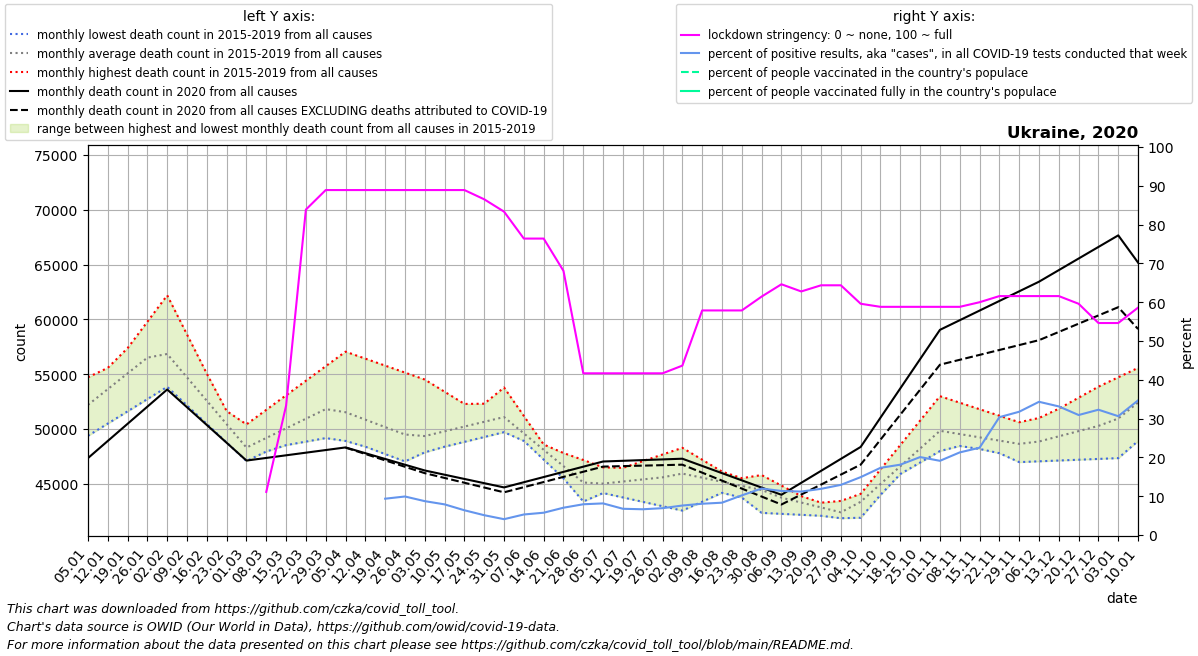

Source data for this figure (header and first rows):
date, location, time_unit, time, deaths_2010_all_ages, deaths_2011_all_ages, deaths_2012_all_ages, deaths_2013_all_ages, deaths_2014_all_ages, deaths_2015_all_ages, deaths_2016_all_ages, deaths_2017_all_ages, deaths_2018_all_ages, deaths_2019_all_ages, deaths_2020_all_ages, deaths_2021_all_ages, new_deaths, new_cases_smoothed, new_tests_smoothed, stringency_index, people_vaccinated, people_fully_vaccinated, population, positive_test_percent
2020-01-05, Ukraine, monthly, 1, , , , , , , 52144, 54722, 49383, 52561, 47350, 65178, , , , , , , , 
2020-01-12, Ukraine, monthly, 2, , , , , , , 53508, 55579, 50500, 54970, 48915, 62692, , , , , , , , 
2020-01-19, Ukraine, monthly, 3, , , , , , , 54872, 56437, 51617, 57378, 50480, 60206, , , , , , , , 
2020-01-26, Ukraine, monthly, 4, , , , , , , 56236, 57294, 52734, 59787, 52045, 57721, , , , , , , , 
2020-02-02, Ukraine, monthly, 5, , , , , , 55287, 54748, 58151, 53851, 62196, 53610, 56138, , , , , , , , 
2020-02-09, Ukraine, monthly, 6, , , , , , 54072, 53260, 55452, 52160, 58620, 51990, 54556, , , , , , , , 
2020-02-16, Ukraine, monthly, 7, , , , , , 52858, 51772, 52754, 50470, 55044, 50369, 52974, , , , , , , , 
2020-02-23, Ukraine, monthly, 8, , , , , , 51643, 50284, 50055, 48779, 51467, 48748, 51391, , , , , , , , 
2020-03-01, Ukraine, monthly, 9, , , , , , 50428, 48796, 47356, 47088, 47891, 47128, 54100, , , , , , , , 
2020-03-08, Ukraine, monthly, 10, , , , , , 51754, 49189, 47951, 48838, 48212, 47368, 56810, , 0.143, , 11.11, , , 43466822, 
2020-03-15, Ukraine, monthly, 11, , , , , , 53080, 49582, 48546, 50588, 48534, 47607, 59519, , 0.143, , 33.33, , , 43466822, 
2020-03-22, Ukraine, monthly, 12, , , , , , 54407, 49974, 49142, 52338, 48856, 47847, 62229, , 3.816, , 83.86, , , 43466822, 
2020-03-29, Ukraine, monthly, 13, , , , , , 55733, 50367, 49737, 54088, 49177, 48086, 64938, , 29.63, , 88.89, , , 43466822, 
2020-04-05, Ukraine, monthly, 14, , , , , , 57059, 49653, 49065, 52984, 48917, 48326, 65859, 17.0, 98.71, , 88.89, , , 43466822, 
2020-04-12, Ukraine, monthly, 15, , , , , , 56423, 48938, 48394, 51880, 48658, 47800, 66780, 73.75, 149.9, , 88.89, , , 43466822, 
2020-04-19, Ukraine, monthly, 16, , , , , , 55786, 48224, 47722, 50775, 48398, 47274, 67700, 130.5, 322.1, 3440, 88.89, , , 43466822, 9.363
2020-04-26, Ukraine, monthly, 17, , , , , , 55150, 47510, 47050, 49671, 48139, 46749, 68621, 187.2, 415.7, 4187, 88.89, , , 43466822, 9.928
2020-05-03, Ukraine, monthly, 18, , , , , , 54514, 47951, 47895, 48567, 47879, 46223, 66355, 244.0, 467.1, 5351, 88.89, , , 43466822, 8.73
2020-05-10, Ukraine, monthly, 19, , , , , , 53403, 48393, 48740, 49082, 49357, 45837, 64090, 294.8, 472.7, 5984, 88.89, , , 43466822, 7.9
2020-05-17, Ukraine, monthly, 20, , , , , , 52292, 48834, 49584, 49597, 50835, 45452, 61824, 345.5, 456.8, 7159, 88.89, , , 43466822, 6.38
2020-05-24, Ukraine, monthly, 21, , , , , , 51181, 49276, 50429, 50112, 52313, 45066, 59559, 396.2, 402.4, 7880, 86.51, , , 43466822, 5.107
2020-05-31, Ukraine, monthly, 22, , , , , , 50070, 49717, 51274, 50627, 53791, 44680, 57293, 447.0, 380.8, 9325, 83.33, , , 43466822, 4.084
2020-06-07, Ukraine, monthly, 23, , , , , , 49226, 49083, 49597, 48919, 51192, 45153, 55239, 450.6, 515.6, 9738, 76.39, , , 43466822, 5.294
2020-06-14, Ukraine, monthly, 24, , , , , , 48382, 48449, 47920, 47212, 48594, 45625, 53185, 454.2, 544, 9464, 76.39, , , 43466822, 5.748
2020-06-21, Ukraine, monthly, 25, , , , , , 47539, 47815, 46242, 45504, 45995, 46098, 51131, 457.8, 726, 10314, 68.06, , , 43466822, 7.039
2020-06-28, Ukraine, monthly, 26, , , , , , 46695, 47181, 44565, 43796, 43396, 46570, 49077, 461.4, 859.8, 10845, 41.67, , , 43466822, 7.928
2020-07-05, Ukraine, monthly, 27, , , , , , 45851, 46507, 44165, 44307, 44303, 47043, 48520, 465.0, 855.3, 10497, 41.67, , , 43466822, 8.149
2020-07-12, Ukraine, monthly, 28, , , , , , 46461, 45833, 43765, 44818, 45210, 47106, 47964, 484.8, 771.1, 11398, 41.67, , , 43466822, 6.765
2020-07-19, Ukraine, monthly, 29, , , , , , 47071, 45159, 43366, 45328, 46116, 47170, 47408, 504.5, 763.1, 11494, 41.67, , , 43466822, 6.639
2020-07-26, Ukraine, monthly, 30, , , , , , 47681, 44485, 42966, 45839, 47023, 47234, 46851, 524.2, 814.8, 11773, 41.67, , , 43466822, 6.921
2020-08-02, Ukraine, monthly, 31, , , , , , 48291, 44562, 42566, 46350, 47930, 47297, 46188, 544.0, 996.8, 13112, 43.65, , , 43466822, 7.602
2020-08-09, Ukraine, monthly, 32, , , , , , 47206, 44639, 43376, 46074, 46537, 46639, 45526, 612.8, 1192, 14778, 57.87, , , 43466822, 8.063
2020-08-16, Ukraine, monthly, 33, , , , , , 46121, 44717, 44186, 45798, 45144, 45981, 44863, 681.6, 1388, 16657, 57.87, , , 43466822, 8.333
2020-08-23, Ukraine, monthly, 34, , , , , , 45037, 44794, 44996, 45521, 43752, 45324, 44201, 750.4, 1798, 17603, 57.87, , , 43466822, 10.22
2020-08-30, Ukraine, monthly, 35, , , , , , 43952, 44871, 45806, 45245, 42359, 44666, 43538, 819.2, 2032, 16955, 61.44, , , 43466822, 11.98
2020-09-06, Ukraine, monthly, 36, , , , , , 42867, 44343, 44846, 44401, 42270, 44008, 44760, 888.0, 2335, 20562, 64.61, , , 43466822, 11.35
2020-09-13, Ukraine, monthly, 37, , , , , , 43061, 43816, 43886, 43558, 42181, 45099, 45982, 1070, 2578, 23008, 62.76, , , 43466822, 11.2
2020-09-20, Ukraine, monthly, 38, , , , , , 43254, 43288, 42926, 42714, 42092, 46190, 47203, 1252, 2964, 24906, 64.35, , , 43466822, 11.9
2020-09-27, Ukraine, monthly, 39, , , , , , 43448, 42760, 41966, 41870, 42003, 47281, 48425, 1434, 3264, 25254, 64.35, , , 43466822, 12.93
2020-10-04, Ukraine, monthly, 40, , , , , , 43642, 43807, 43384, 44096, 41914, 48372, 54889, 1616, 3708, 24856, 59.59, , , 43466822, 14.92
2020-10-11, Ukraine, monthly, 41, , , , , , 44961, 44854, 44801, 46322, 43997, 51041, 61354, 2006, 4664, 26933, 58.8, , , 43466822, 17.32
2020-10-18, Ukraine, monthly, 42, , , , , , 46280, 45900, 46219, 48547, 46080, 53710, 67818, 2397, 5416, 29874, 58.8, , , 43466822, 18.13
2020-10-25, Ukraine, monthly, 43, , , , , , 47600, 46947, 47636, 50773, 48162, 56378, 74282, 2788, 6137, 30554, 58.8, , , 43466822, 20.09
2020-11-01, Ukraine, monthly, 44, , , , , , 48919, 47994, 49054, 52999, 50245, 59047, , 3178, 7141, 37342, 58.8, , , 43466822, 19.12
2020-11-08, Ukraine, monthly, 45, , , , , , 48553, 48458, 48874, 52405, 49430, 59925, , 3609, 8762, 41152, 58.8, , , 43466822, 21.29
2020-11-15, Ukraine, monthly, 46, , , , , , 48186, 48922, 48693, 51811, 48616, 60803, , 4040, 10388, 46178, 59.99, , , 43466822, 22.5
2020-11-22, Ukraine, monthly, 47, , , , , , 47820, 49385, 48512, 51217, 47801, 61682, , 4470, 12087, 39799, 61.57, , , 43466822, 30.37
2020-11-29, Ukraine, monthly, 48, , , , , , 47453, 49849, 48332, 50623, 46986, 62560, , 4901, 13662, 43004, 61.57, , , 43466822, 31.77
2020-12-06, Ukraine, monthly, 49, , , , , , 47087, 50853, 48316, 51011, 47059, 63438, , 5332, 13829, 40283, 61.57, , , 43466822, 34.33
2020-12-13, Ukraine, monthly, 50, , , , , , 48010, 51857, 48299, 51398, 47132, 64494, , 5636, 12560, 37903, 61.57, , , 43466822, 33.14
2020-12-20, Ukraine, monthly, 51, , , , , , 48934, 52861, 48282, 51786, 47204, 65550, , 5941, 10943, 35388, 59.59, , , 43466822, 30.92
2020-12-27, Ukraine, monthly, 52, , , , , , 49857, 53865, 48266, 52173, 47277, 66607, , 6246, 10090, 31248, 54.63, , , 43466822, 32.29
2021-01-03, Ukraine, monthly, 53, , , , , , 50780, 54722, 49383, 52561, 47350, 67663, , 6550, 8112, 26490, 54.63, , , 43466822, 30.62
2021-01-10, Ukraine, monthly, 1, , , , , , 52144, 55579, 50500, 54970, 48915, 65178, , 6057, 6582, 18969, 58.6, , , 43466822, 34.7
